Run: headless pygame with SDL's dummy video driver; simulated clock (each Clock.tick advances the game by its frame time, no real sleeping); random seed 0; keys injected as events and as key.get_pressed() state; no mouse input.
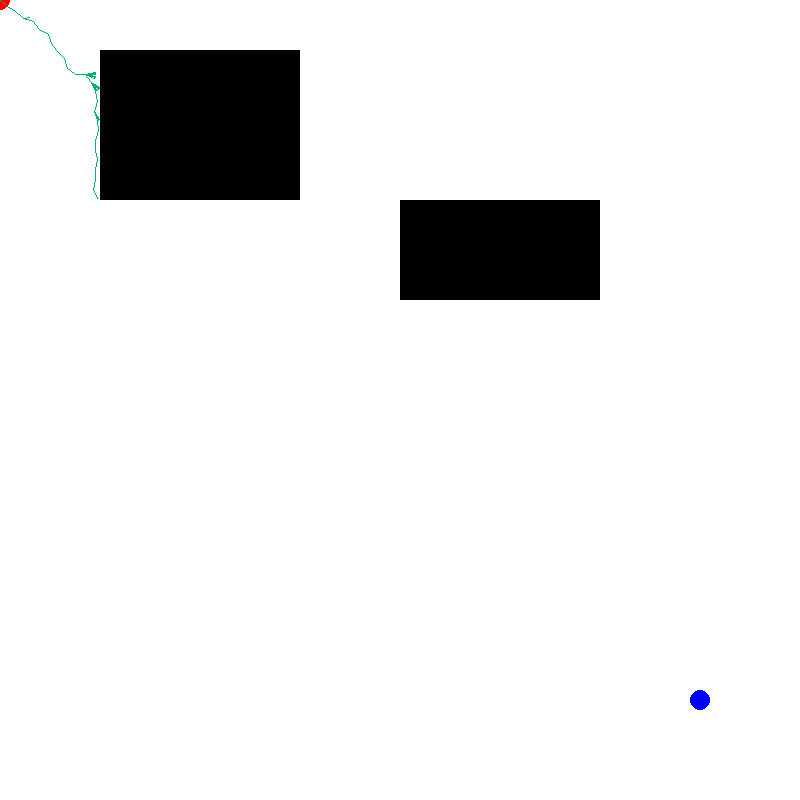
Frame 1 of 4 · flips 1–60 · no input
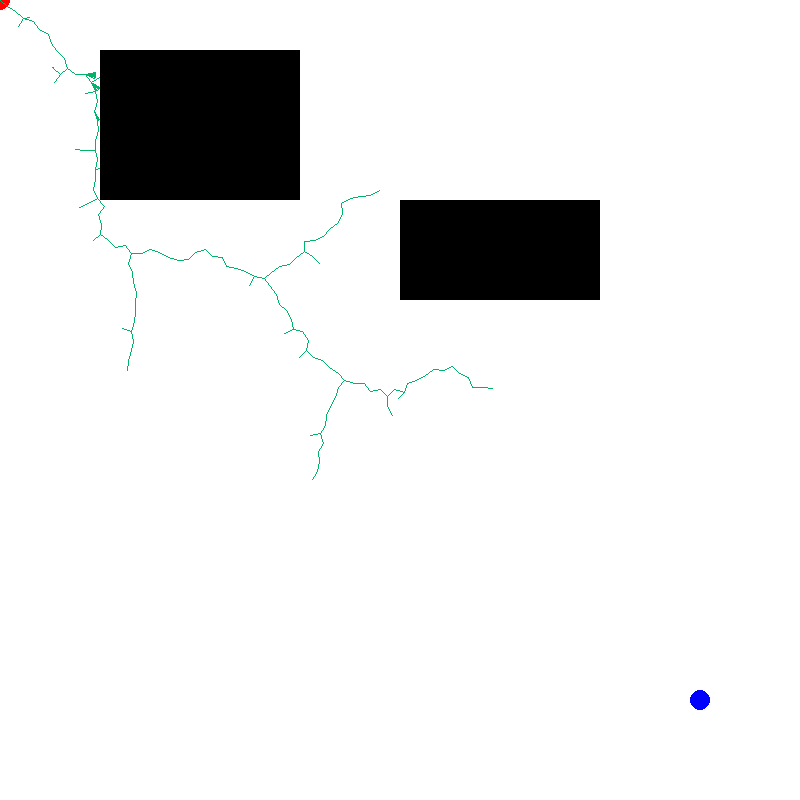
Frame 2 of 4 · flips 61–180 · tapped SPACE, RETURN · held RIGHT (→), D
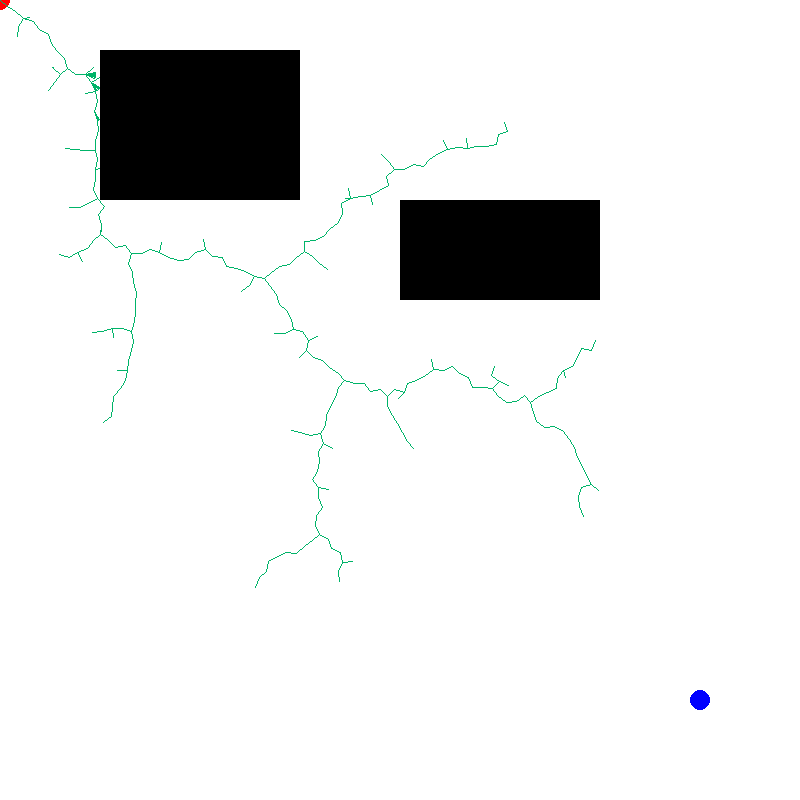
Frame 3 of 4 · flips 181–300 · held DOWN (↓), S
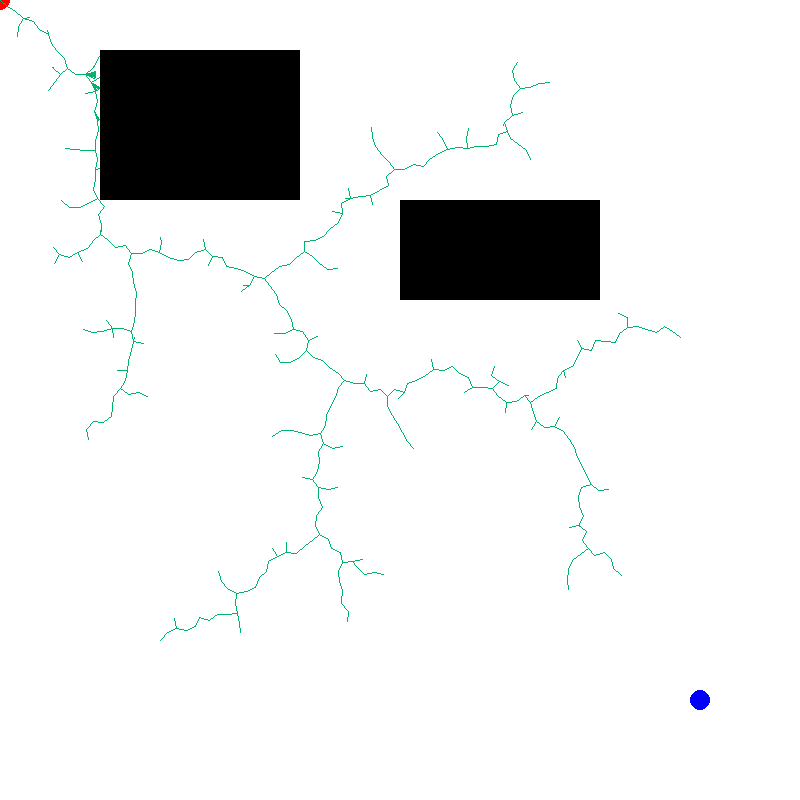
Frame 4 of 4 · flips 301–420 · held LEFT (←), A, UP (↑), W

The pygame program that drew these frames:

import math, sys, pygame, random
from math import *
from pygame import *

class Node(object):
    def __init__(self, point, parent):
        super(Node, self).__init__()
        self.point = point
        self.parent = parent

XDIM = 800
YDIM = 800
windowSize = [XDIM, YDIM]
delta = 10.0
GAME_LEVEL = 1
GOAL_RADIUS = 10
MIN_DISTANCE_TO_ADD = 1.0
NUMNODES = 5000
pygame.init()
fpsClock = pygame.time.Clock()
screen = pygame.display.set_mode(windowSize)
white = 255, 255, 255
black = 0, 0, 0
red = 255, 0, 0
blue = 0, 255, 0
green = 0, 0, 255
cyan = 0,180,105

count = 0
rectObs = []

def dist(p1,p2):    #distance between two points
    return sqrt((p1[0]-p2[0])*(p1[0]-p2[0])+(p1[1]-p2[1])*(p1[1]-p2[1]))

def point_circle_collision(p1, p2, radius):
    distance = dist(p1,p2)
    if (distance <= radius):
        return True
    return False

def step_from_to(p1,p2):
    if dist(p1,p2) < delta:
        return p2
    else:
        theta = atan2(p2[1]-p1[1],p2[0]-p1[0])
        return p1[0] + delta*cos(theta), p1[1] + delta*sin(theta)

def collides(p):    #check if point collides with the obstacle
    for rect in rectObs:
        if rect.collidepoint(p) == True:
            return True
    return False




def get_random_clear():
    while True:
        p = random.random()*XDIM, random.random()*YDIM
        noCollision = collides(p)
        if noCollision == False:
            return p


def init_obstacles(configNum):  #initialized the obstacle
    global rectObs
    rectObs = []
    print("config "+ str(configNum))
    rectObs.append(pygame.Rect((100,50),(200,150)))
    rectObs.append(pygame.Rect((400,200),(200,100)))
    for rect in rectObs:
        pygame.draw.rect(screen, black, rect)


def reset():
    global count
    screen.fill(white)
    init_obstacles(GAME_LEVEL)
    count = 0

def main():
    global count
    
    initPoseSet = False
    initialPoint = Node(None, None)
    goalPoseSet = False
    goalPoint = Node(None, None)
    currentState = 'init'

    nodes = []
    reset()

    while True:
        if currentState == 'init':
            print('goal point not yet set')
            pygame.display.set_caption('Select Starting Point and then Goal Point')
            initialPoint = Node((0,0), None)
            fpsClock.tick(10)
            nodes.append(initialPoint) # Start in the center
            initPoseSet = True
            pygame.draw.circle(screen, red, initialPoint.point, GOAL_RADIUS)
            goalPoint = Node((700,700),None)
            goalPoseSet = True
            pygame.draw.circle(screen, green, goalPoint.point, GOAL_RADIUS)
            currentState = 'buildTree'
        elif currentState == 'goalFound':
            currNode = goalNode.parent
            pygame.display.set_caption('Goal Reached')
            print("Goal Reached")
            
            while currNode.parent != None:
                pygame.draw.line(screen,red,currNode.point,currNode.parent.point)
                currNode = currNode.parent
            optimizePhase = True
        elif currentState == 'optimize':
            fpsClock.tick(0.5)
            pass
        elif currentState == 'buildTree':
            count = count+1
            pygame.display.set_caption('Performing RRT')
            if count < NUMNODES:
                foundNext = False
                while foundNext == False:
                    rand = get_random_clear()
                    parentNode = nodes[0]
                    for p in nodes:
                        if dist(p.point,rand) <= dist(parentNode.point,rand):
                            newPoint = step_from_to(p.point,rand)
                            if collides(newPoint) == False:
                                parentNode = p
                                foundNext = True

                newnode = step_from_to(parentNode.point,rand)
                nodes.append(Node(newnode, parentNode))
                pygame.draw.line(screen,cyan,parentNode.point,newnode)

                if point_circle_collision(newnode, goalPoint.point, GOAL_RADIUS):
                    currentState = 'goalFound'

                    goalNode = nodes[len(nodes)-1]

                
            else:
                print("Ran out of nodes... :(")
                return;

        

        pygame.display.update()
        fpsClock.tick(10000)



if __name__ == '__main__':
    main()
